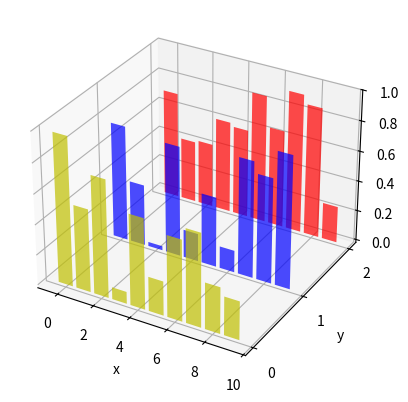

Recreate this plot in Python.
import matplotlib.pyplot as plt
import numpy as np
from  mpl_toolkits.mplot3d import  Axes3D

fig=plt.figure()  # 生成类的实例 fig
ax = fig.add_subplot(1,1,1,projection='3d') # 投射3D模式自取，得到坐标卓实例ax
colors=['r','b','y']
ylayerlist=[2,1,0]  # 投射层次序号

for color,layer in zip(colors,ylayerlist):
    x=np.arange(10)
    y=np.random.rand(10)
    ax.bar(x,y,zs=layer,zdir='y',color=color,alpha=0.7) # zs 层级序号 zdir 用z轴表示y的矩阵高度

ax.set(xlabel='x',ylabel='y',zlabel='z',yticks=ylayerlist)

plt.show()
